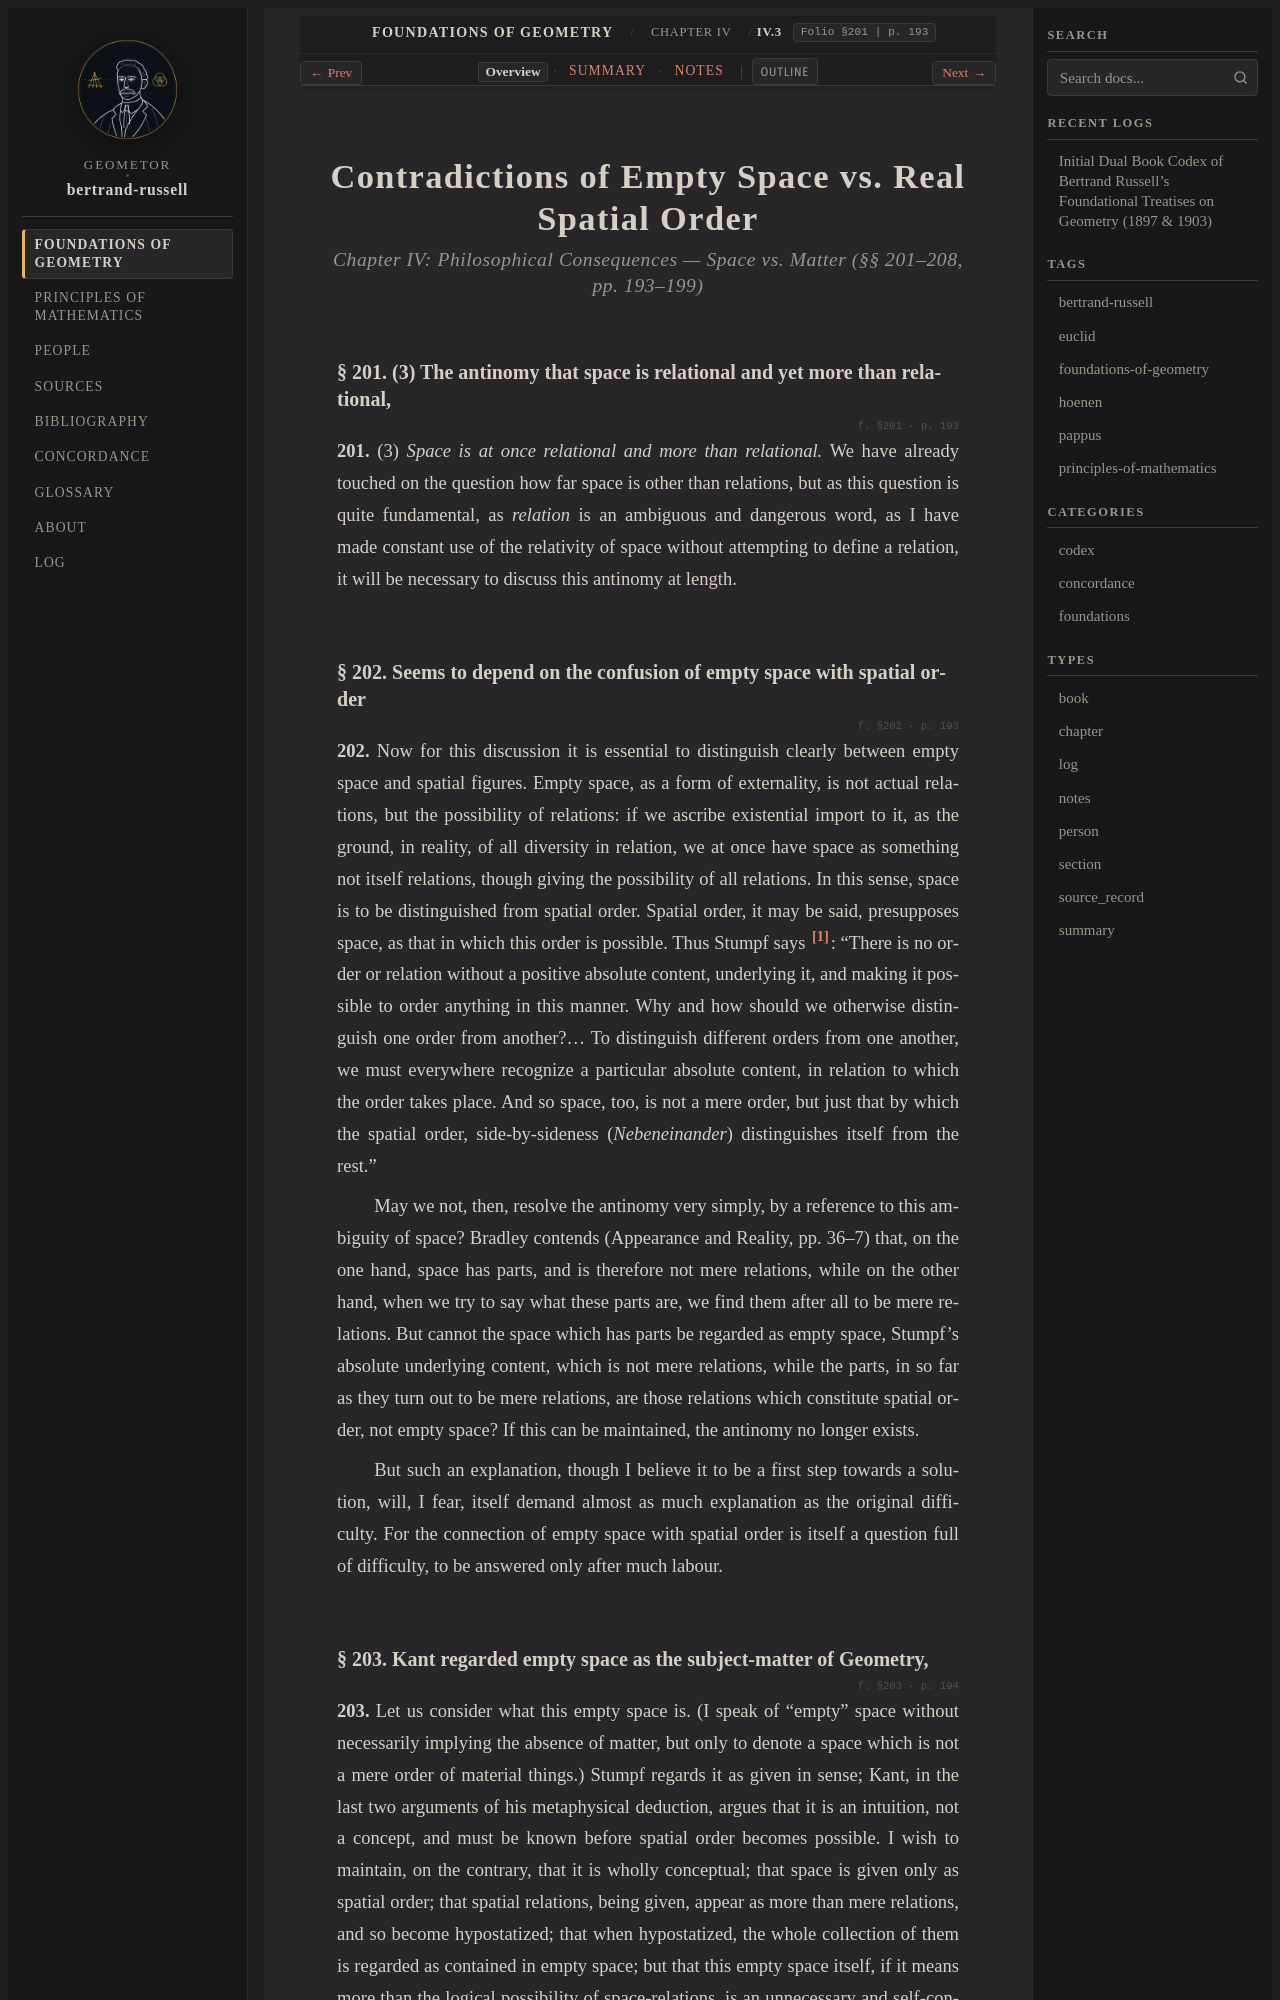

repository: geometor/bertrand-russell · page: foundations_of_geometry/ch_04/sec_03/index.html · generator: sphinx

:layout: book
:type: section
:order: 3
:canonical_id: IV.3
:folio: §201
:page: 193
:title: Contradictions of Empty Space vs. Real Spatial Order

.. _efg-ch_04-sec_03-en:

.. folio:: §201
   :page: 193

Contradictions of Empty Space vs. Real Spatial Order
====================================================

.. rubric:: Chapter IV: Philosophical Consequences — Space vs. Matter (§§ 201–208, pp. 193–199)

.. _efg-201:

§ 201. (3) The antinomy that space is relational and yet more than relational,
~~~~~~~~~~~~~~~~~~~~~~~~~~~~~~~~~~~~~~~~~~~~~~~~~~~~~~~~~~~~~~~~~~~~~~~~~~~~~~

.. folio:: §201
   :page: p. 193

**201.** (3) *Space is at once relational and more than relational.* We have already touched on the question how far space is other than relations, but as this question is quite fundamental, as *relation* is an ambiguous and dangerous word, as I have made constant use of the relativity of space without attempting to define a relation, it will be necessary to discuss this antinomy at length.

.. _efg-202:

§ 202. Seems to depend on the confusion of empty space with spatial order
~~~~~~~~~~~~~~~~~~~~~~~~~~~~~~~~~~~~~~~~~~~~~~~~~~~~~~~~~~~~~~~~~~~~~~~~~

.. folio:: §202
   :page: p. 193

.. _efg-p194:

**202.** Now for this discussion it is essential to distinguish clearly between empty space and spatial figures. Empty space, as a form of externality, is not actual relations, but the possibility of relations: if we ascribe existential import to it, as the ground, in reality, of all diversity in relation, we at once have space as something not itself relations, though giving the possibility of all relations. In this sense, space is to be distinguished from spatial order. Spatial order, it may be said, presupposes space, as that in which this order is possible. Thus Stumpf says [#efg_fn195]_: "There is no order or relation without a positive absolute content, underlying it, and making it possible to order anything in this manner. Why and how should we otherwise distinguish one order from another?... To distinguish different orders from one another, we must everywhere recognize a particular absolute content, in relation to which the order takes place. And so space, too, is not a mere order, but just that by which the spatial order, side-by-sideness (*Nebeneinander*) distinguishes itself from the rest."

May we not, then, resolve the antinomy very simply, by a reference to this ambiguity of space? Bradley contends (Appearance and Reality, pp. 36–7) that, on the one hand, space has parts, and is therefore not mere relations, while on the other hand, when we try to say what these parts are, we find them after all to be mere relations. But cannot the space which has parts be regarded as empty space, Stumpf's absolute underlying content, which is not mere relations, while the parts, in so far as they turn out to be mere relations, are those relations which constitute spatial order, not empty space? If this can be maintained, the antinomy no longer exists.

But such an explanation, though I believe it to be a first step towards a solution, will, I fear, itself demand almost as much explanation as the original difficulty. For the connection of empty space with spatial order is itself a question full of difficulty, to be answered only after much labour.

.. _efg-203:
